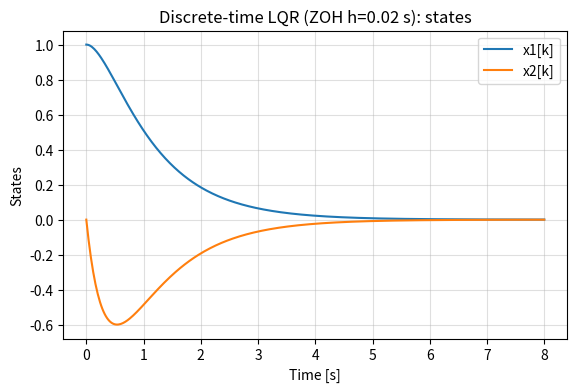
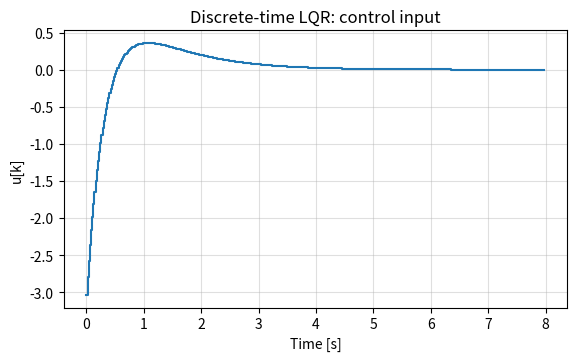

Write the Python code that produced these figures, in order.
import numpy as np
import matplotlib.pyplot as plt
from scipy.signal import cont2discrete
from scipy.linalg import solve_discrete_are

# Continuous model (double integrator)
A = np.array([[0., 1.],
              [0., 0.]])
B = np.array([[0.],
              [1.]])

# Discretize with sampling time h (ZOH)
h = 0.02  # [s]
Ad, Bd, _, _, _ = cont2discrete((A, B, np.eye(2), np.zeros((2, 1))), h, method='zoh')

# Weights (Q >= 0, R > 0)
Qd = np.diag([1.0, 1.0])
Rd = np.array([[0.1]])

# DARE -> P
Pd = solve_discrete_are(Ad, Bd, Qd, Rd)

# LQR gain K = (R + B^T P B)^{-1} B^T P A  (use solve for numerical stability)
K = np.linalg.solve(Rd + Bd.T @ Pd @ Bd, Bd.T @ Pd @ Ad)   # shape (1,2)

# Closed-loop iteration: x_{k+1} = (Ad - Bd K) x_k,  u_k = -K x_k
Acl = Ad - Bd @ K
N = 400
x = np.array([1.0, 0.0])
X = [x.copy()]
U = []
for k in range(N):
    u = -K @ x
    x = Acl @ x
    X.append(x.copy())
    U.append(u.item())  # avoid deprecation: extract scalar from (1,1) array

X = np.array(X)                  # (N+1, 2)
U = np.array(U)                  # (N,)
t = h * np.arange(N + 1)         # time axis for states
tk = h * np.arange(N)            # time axis for inputs

# Plots
plt.figure(figsize=(6.5, 4.0))
plt.plot(t, X[:, 0], label="x1[k]")
plt.plot(t, X[:, 1], label="x2[k]")
plt.xlabel("Time [s]"); plt.ylabel("States")
plt.title("Discrete-time LQR (ZOH h=0.02 s): states")
plt.grid(True, alpha=0.4); plt.legend(loc="best")

plt.figure(figsize=(6.5, 3.6))
plt.step(tk, U, where='post')
plt.xlabel("Time [s]"); plt.ylabel("u[k]")
plt.title("Discrete-time LQR: control input")
plt.grid(True, alpha=0.4)

plt.show()
